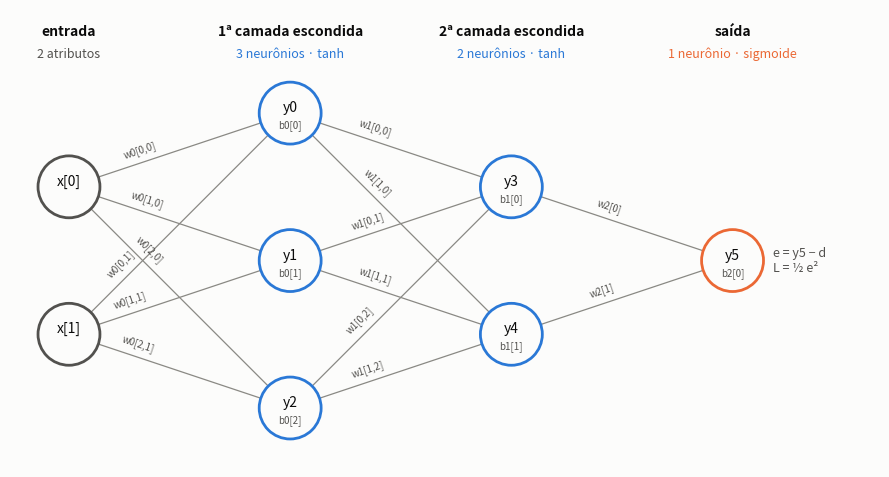
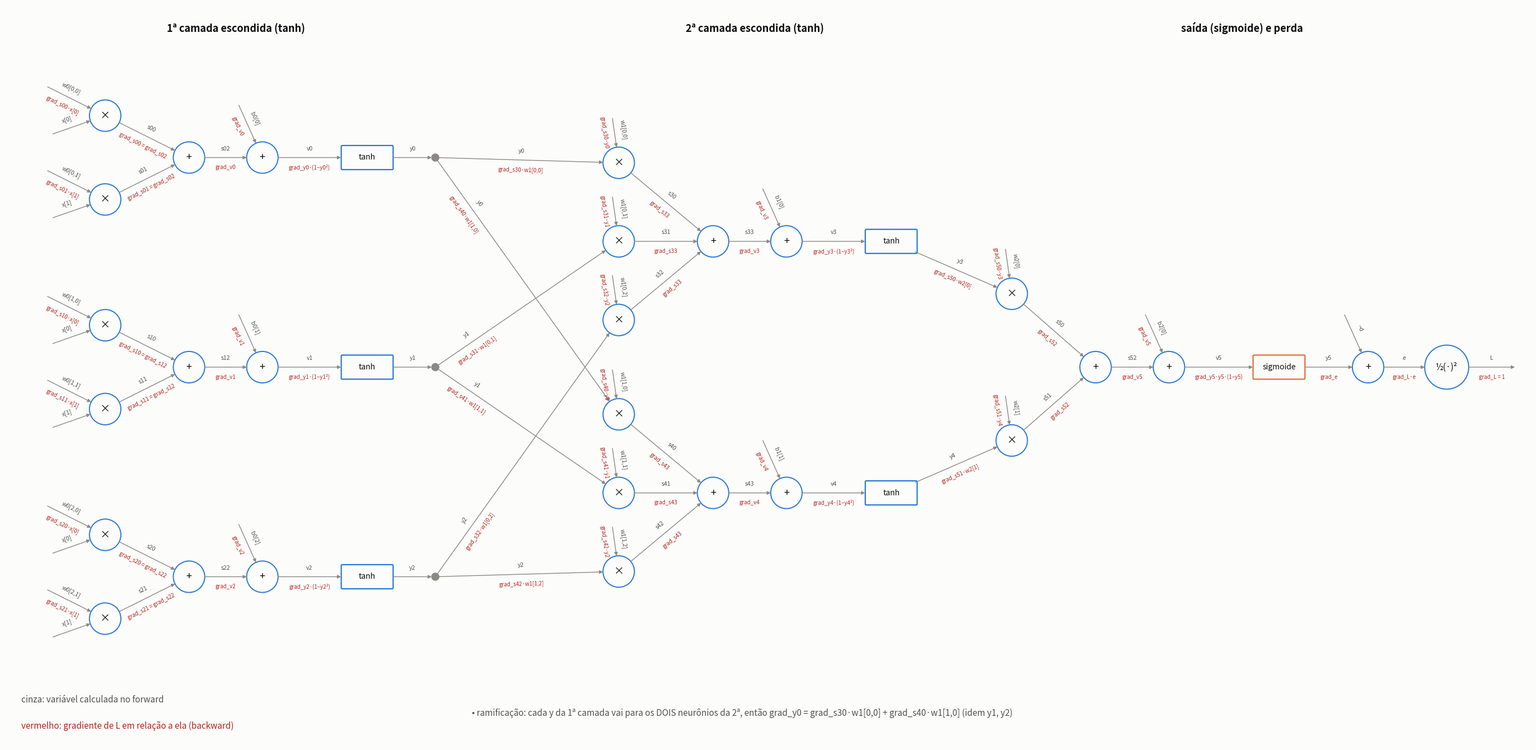

These figures' Python source, in order:
import os

import matplotlib
matplotlib.use('Agg')
import matplotlib.pyplot as plt
from matplotlib.patches import Circle, FancyBboxPatch
import numpy as np

PASTA = 'figuras'
FUNDO = '#fcfcfb'
TEXTO = '#0b0b0b'
TEXTO_2 = '#52514e'
LINHA = '#8a8984'
AZUL = '#2a78d6'       # tanh (camadas escondidas)
LARANJA = '#eb6834'    # sigmoide (saída)
GRAD = '#b3261e'       # gradientes (backward)


def _ponta(p, q, r):
    p, q = np.asarray(p, float), np.asarray(q, float)
    d = q - p
    return p + d / np.linalg.norm(d) * r


def _rotulos(ax, p, q, cima, baixo, t=0.5, tam=7.5):
    p, q = np.asarray(p, float), np.asarray(q, float)
    m = p + (q - p) * t
    d = q - p
    ang = np.degrees(np.arctan2(d[1], d[0]))
    if ang > 90:
        ang -= 180
    if ang < -90:
        ang += 180
    n = np.array([-d[1], d[0]]) / np.linalg.norm(d)
    if n[1] < 0:
        n = -n
    if cima:
        ax.text(*(m + n * 0.17), cima, rotation=ang, ha='center', va='center',
                fontsize=tam, color=TEXTO_2, rotation_mode='anchor')
    if baixo:
        ax.text(*(m - n * 0.19), baixo, rotation=ang, ha='center',
                va='center', fontsize=tam - 0.5, color=GRAD,
                rotation_mode='anchor')


def seta(ax, p, q, rp=0.0, rq=0.0, cima='', baixo='', t=0.5):
    a = _ponta(p, q, rp) if rp else np.asarray(p, float)
    b = _ponta(q, p, rq) if rq else np.asarray(q, float)
    ax.annotate('', xy=b, xytext=a,
                arrowprops=dict(arrowstyle='-|>', color=LINHA, lw=1,
                                shrinkA=0, shrinkB=0, mutation_scale=9))
    _rotulos(ax, a, b, cima, baixo, t)


# ---------------------------------------------------------- arquitetura
def arquitetura():
    fig, ax = plt.subplots(figsize=(9, 5.2))
    fig.patch.set_facecolor(FUNDO)
    ax.set_facecolor(FUNDO)

    R = 0.42
    ent = {'x[0]': (0, 3.2), 'x[1]': (0, 1.2)}
    c1 = {0: (3, 4.2), 1: (3, 2.2), 2: (3, 0.2)}
    c2 = {3: (6, 3.2), 4: (6, 1.2)}
    sai = {5: (9, 2.2)}

    def neuronio(pos, texto, cor, bias):
        ax.add_patch(Circle(pos, R, facecolor=FUNDO, edgecolor=cor, lw=2,
                            zorder=3))
        ax.text(pos[0], pos[1] + 0.07, texto, ha='center', va='center',
                fontsize=10, color=TEXTO, zorder=4)
        if bias:
            ax.text(pos[0], pos[1] - 0.17, bias, ha='center', va='center',
                    fontsize=7, color=TEXTO_2, zorder=4)

    def liga(p, q, rotulo, t=0.3):
        a, b = _ponta(p, q, R), _ponta(q, p, R)
        ax.plot([a[0], b[0]], [a[1], b[1]], color=LINHA, lw=0.9, zorder=1)
        _rotulos(ax, a, b, rotulo, '', t=t, tam=7)

    for i, (nome, p) in enumerate(ent.items()):
        for j, q in c1.items():
            liga(p, q, f'w0[{j},{i}]', t=0.28 if i == 0 else 0.22)
    for k, q in c2.items():
        for j, p in c1.items():
            liga(p, q, f'w1[{k - 3},{j}]', t=0.32)
    for k, p in c2.items():
        liga(p, sai[5], f'w2[{k - 3}]', t=0.4)

    for nome, p in ent.items():
        neuronio(p, nome, TEXTO_2, None)
    for j, p in c1.items():
        neuronio(p, f'y{j}', AZUL, f'b0[{j}]')
    for k, p in c2.items():
        neuronio(p, f'y{k}', AZUL, f'b1[{k - 3}]')
    neuronio(sai[5], 'y5', LARANJA, 'b2[0]')

    for x, t1, t2, cor in ((0, 'entrada', '2 atributos', TEXTO_2),
                           (3, '1ª camada escondida', '3 neurônios · tanh', AZUL),
                           (6, '2ª camada escondida', '2 neurônios · tanh', AZUL),
                           (9, 'saída', '1 neurônio · sigmoide', LARANJA)):
        ax.text(x, 5.25, t1, ha='center', fontsize=10, color=TEXTO,
                weight='bold')
        ax.text(x, 4.95, t2, ha='center', fontsize=9, color=cor)

    ax.text(9.55, 2.2, 'e = y5 − d\nL = ½ e²', ha='left', va='center',
            fontsize=9, color=TEXTO_2)
    ax.set_xlim(-0.8, 11)
    ax.set_ylim(-0.6, 5.6)
    ax.set_aspect('equal')
    ax.axis('off')
    fig.tight_layout()
    fig.savefig(os.path.join(PASTA, 'arquitetura.png'), dpi=160,
                facecolor=FUNDO)
    plt.close(fig)


# grafo computacional
def grafo():
    fig, ax = plt.subplots(figsize=(28, 13.5))
    fig.patch.set_facecolor(FUNDO)
    ax.set_facecolor(FUNDO)
    R = 0.3            
    BW, BH = 0.95, 0.42 
    RB = 0.5        

    def op(pos, s):
        ax.add_patch(Circle(pos, R, facecolor=FUNDO, edgecolor=AZUL, lw=1.4,
                            zorder=3))
        ax.text(*pos, s, ha='center', va='center', fontsize=13, color=TEXTO,
                zorder=4)

    def caixa(pos, s, cor):
        ax.add_patch(FancyBboxPatch((pos[0] - BW / 2, pos[1] - BH / 2), BW,
                                    BH, boxstyle='round,pad=0.02',
                                    facecolor=FUNDO, edgecolor=cor, lw=1.6,
                                    zorder=3))
        ax.text(*pos, s, ha='center', va='center', fontsize=10, color=TEXTO,
                zorder=4)

    def entrada(q, cima, baixo, dx=-1.1, dy=0.45):
        p = (q[0] + dx, q[1] + dy)
        seta(ax, p, q, 0, R, cima, baixo, t=0.45)

    # 1ª camada escondida 
    Y1 = {0: 11.0, 1: 7.0, 2: 3.0}
    X_MUL1, X_SOM1, X_BIAS1, X_ACT1, X_RAMO1 = 1.6, 3.2, 4.6, 6.6, 7.9
    ramo = {}
    for j, yc in Y1.items():
        m0, m1 = (X_MUL1, yc + 0.8), (X_MUL1, yc - 0.8)
        sm, bs, at = (X_SOM1, yc), (X_BIAS1, yc), (X_ACT1, yc)
        op(m0, '×'); op(m1, '×'); op(sm, '+'); op(bs, '+')
        caixa(at, 'tanh', AZUL)
        entrada(m0, f'w0[{j},0]', f'grad_s{j}0·x[0]', dy=0.55)
        entrada(m0, 'x[0]', '', dy=-0.35, dx=-1.0)
        entrada(m1, f'w0[{j},1]', f'grad_s{j}1·x[1]', dy=0.55)
        entrada(m1, 'x[1]', '', dy=-0.35, dx=-1.0)
        seta(ax, m0, sm, R, R, f's{j}0', f'grad_s{j}0 = grad_s{j}2')
        seta(ax, m1, sm, R, R, f's{j}1', f'grad_s{j}1 = grad_s{j}2')
        seta(ax, sm, bs, R, R, f's{j}2', f'grad_v{j}')
        entrada(bs, f'b0[{j}]', f'grad_v{j}', dx=-0.45, dy=1.0)
        seta(ax, bs, at, R, RB, f'v{j}', f'grad_y{j}·(1−y{j}²)')
        rp = (X_RAMO1, yc)
        ax.add_patch(Circle(rp, 0.07, color=LINHA, zorder=3))
        seta(ax, at, rp, RB, 0.07, f'y{j}', '')
        ramo[j] = rp

    # 2ª camada escondida
    Y2 = {3: 9.4, 4: 4.6}
    X_MUL2, X_SOM2, X_BIAS2, X_ACT2 = 11.4, 13.2, 14.6, 16.6
    for k, yc in Y2.items():
        muls = {j: (X_MUL2, yc + 1.5 * (1 - j)) for j in range(3)}
        sm, bs, at = (X_SOM2, yc), (X_BIAS2, yc), (X_ACT2, yc)
        for j, m in muls.items():
            op(m, '×')
            reta = abs(ramo[j][1] - m[1]) < 1.6
            seta(ax, ramo[j], m, 0.07, R, f'y{j}',
                 f'grad_s{k}{j}·w1[{k - 3},{j}]', t=0.5 if reta else 0.2)
            entrada(m, f'w1[{k - 3},{j}]', f'grad_s{k}{j}·y{j}',
                    dx=-0.12, dy=0.85)
            seta(ax, m, sm, R, R, f's{k}{j}', f'grad_s{k}3')
        op(sm, '+'); op(bs, '+')
        caixa(at, 'tanh', AZUL)
        seta(ax, sm, bs, R, R, f's{k}3', f'grad_v{k}')
        entrada(bs, f'b1[{k - 3}]', f'grad_v{k}', dx=-0.45, dy=1.0)
        seta(ax, bs, at, R, RB, f'v{k}', f'grad_y{k}·(1−y{k}²)')

    # saída
    X_MUL3, X_SOM3, X_BIAS3, X_ACT3, X_ERR, X_L = 18.9, 20.5, 21.9, 24.0, 25.7, 27.2
    YS = 7.0
    mo = {3: (X_MUL3, 8.4), 4: (X_MUL3, 5.6)}
    sm, bs, at, er, lo = ((X_SOM3, YS), (X_BIAS3, YS), (X_ACT3, YS),
                          (X_ERR, YS), (X_L, YS))
    for k, m in mo.items():
        op(m, '×')
        seta(ax, (X_ACT2, Y2[k]), m, RB, R, f'y{k}', f'grad_s5{k - 3}·w2[{k - 3}]')
        entrada(m, f'w2[{k - 3}]', f'grad_s5{k - 3}·y{k}', dx=-0.12, dy=0.85)
        seta(ax, m, sm, R, R, f's5{k - 3}', 'grad_s52')
    op(sm, '+'); op(bs, '+'); op(er, '+')
    caixa(at, 'sigmoide', LARANJA)
    ax.add_patch(Circle(lo, 0.42, facecolor=FUNDO, edgecolor=AZUL, lw=1.4,
                        zorder=3))
    ax.text(*lo, '½(·)²', ha='center', va='center', fontsize=11, zorder=4)
    seta(ax, sm, bs, R, R, 's52', 'grad_v5')
    entrada(bs, 'b2[0]', 'grad_v5', dx=-0.45, dy=1.0)
    seta(ax, bs, at, R, RB, 'v5', 'grad_y5·y5·(1−y5)')
    seta(ax, at, er, RB, R, 'y5', 'grad_e')
    entrada(er, '−d', '', dx=-0.45, dy=1.0)
    seta(ax, er, lo, R, 0.42, 'e', 'grad_L·e')
    seta(ax, (lo[0] + 0.42, lo[1]), (lo[0] + 1.3, lo[1]), 0, 0, 'L',
         'grad_L = 1')

    # títulos e legenda
    for x, t in ((4.1, '1ª camada escondida (tanh)'),
                 (14.0, '2ª camada escondida (tanh)'),
                 (23.3, 'saída (sigmoide) e perda')):
        ax.text(x, 13.4, t, ha='center', fontsize=13, weight='bold',
                color=TEXTO)
    ax.text(0.0, 0.6, 'cinza: variável calculada no forward     ', fontsize=11,
            color=TEXTO_2)
    ax.text(0.0, 0.1, 'vermelho: gradiente de L em relação a ela (backward)',
            fontsize=11, color=GRAD)
    ax.text(8.6, 0.35,
            '• ramificação: cada y da 1ª camada vai para os DOIS neurônios da '
            '2ª, então grad_y0 = grad_s30·w1[0,0] + grad_s40·w1[1,0] '
            '(idem y1, y2)', fontsize=11, color=TEXTO_2)

    ax.set_xlim(-0.3, 28.8)
    ax.set_ylim(-0.2, 13.9)
    ax.set_aspect('equal')
    ax.axis('off')
    fig.tight_layout()
    fig.savefig(os.path.join(PASTA, 'grafo_computacional.png'), dpi=120,
                facecolor=FUNDO)
    plt.close(fig)


if __name__ == '__main__':
    os.makedirs(PASTA, exist_ok=True)
    arquitetura()
    grafo()
    print('figuras salvas em', PASTA)
